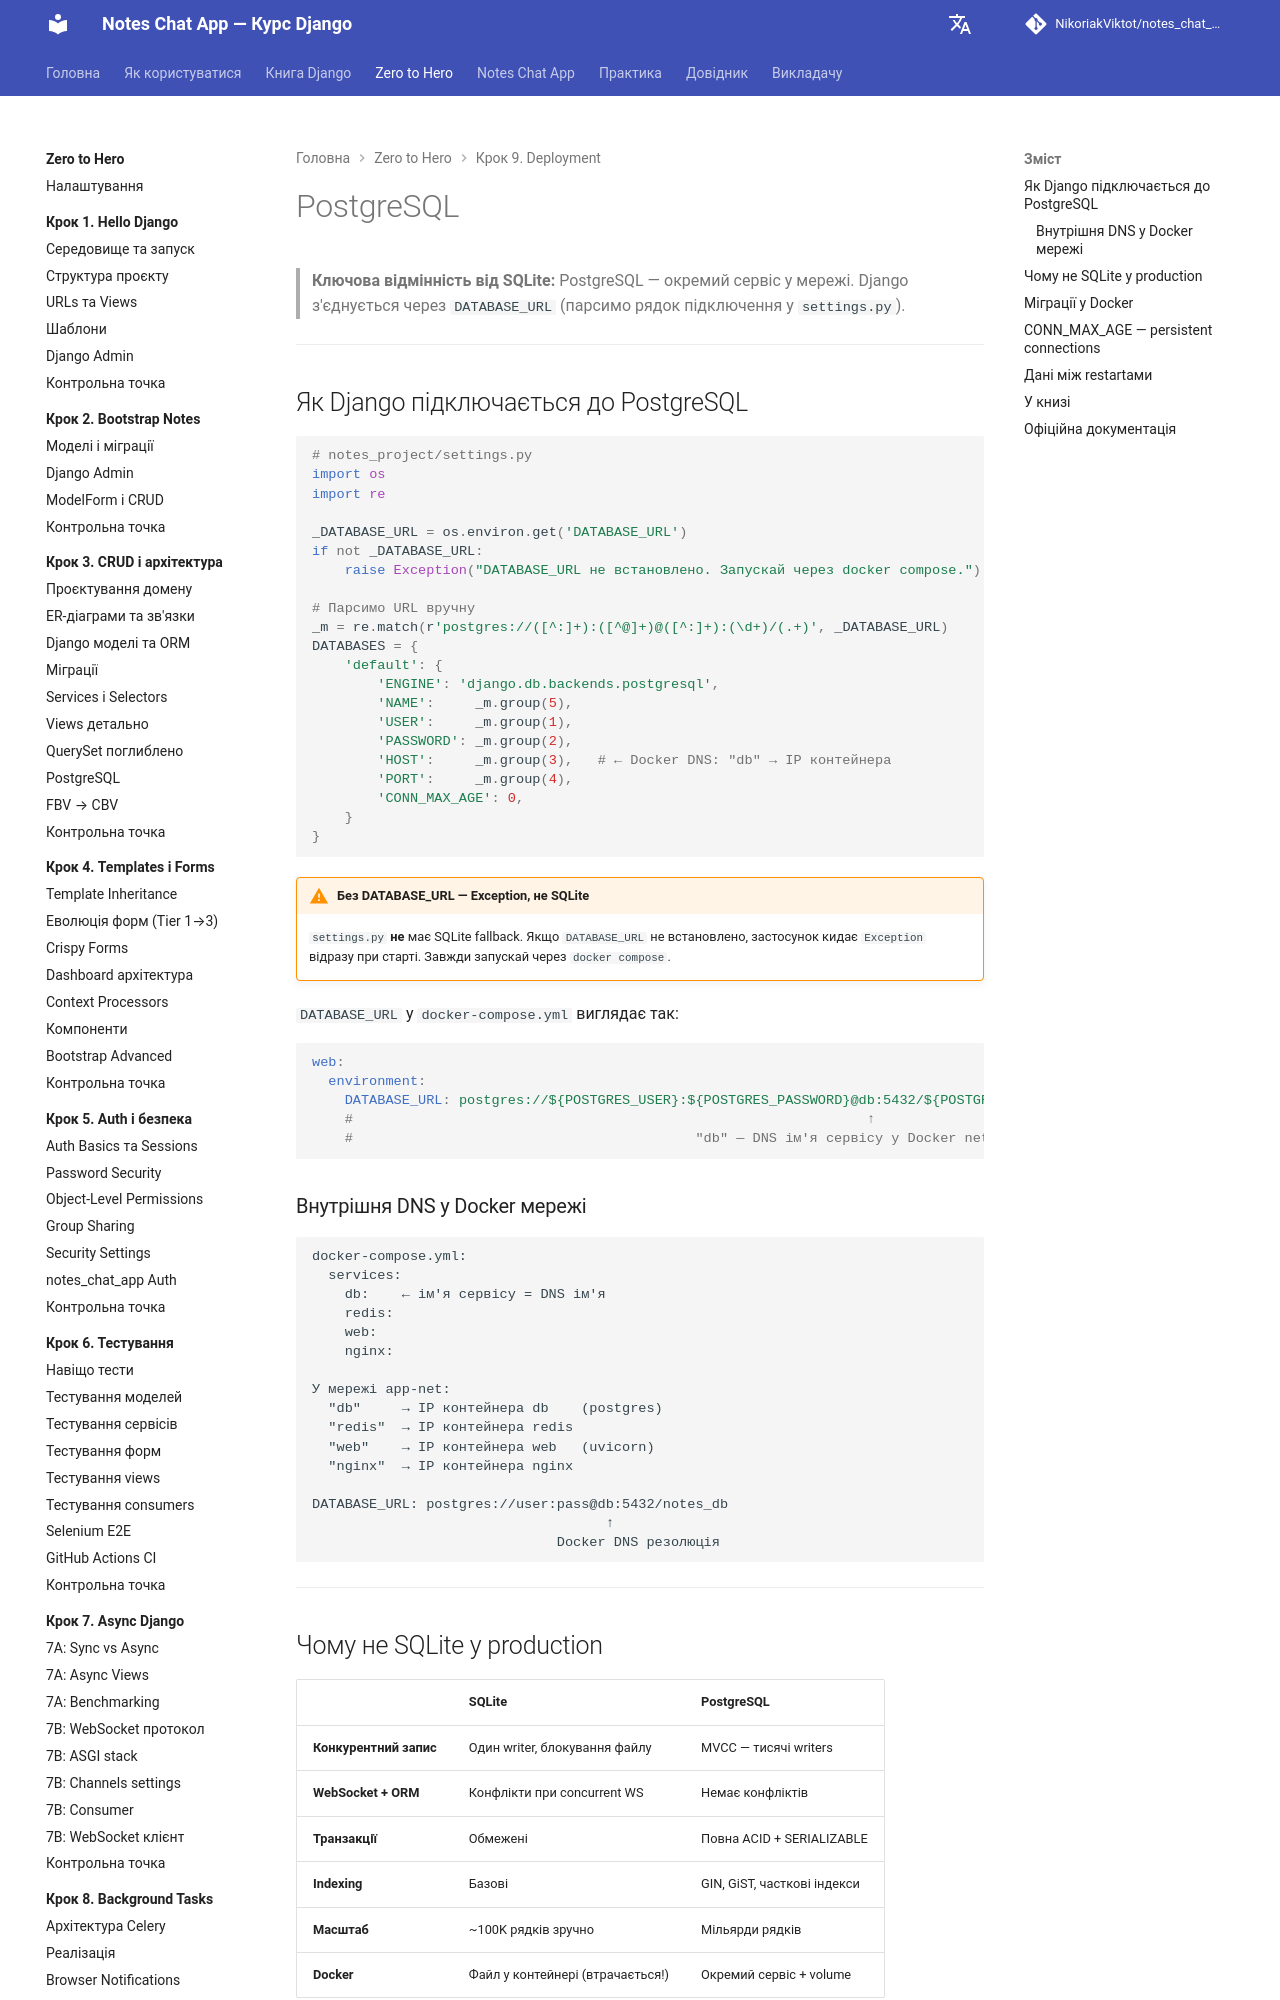

repository: NikoriakViktot/notes_chat_app · page: tutorials/09_deployment/postgresql/index.html · generator: mkdocs

# PostgreSQL

> **Ключова відмінність від SQLite:** PostgreSQL — окремий сервіс у мережі.
> Django з'єднується через `DATABASE_URL` (парсимо рядок підключення у `settings.py`).

---

## Як Django підключається до PostgreSQL

```python
# notes_project/settings.py
import os
import re

_DATABASE_URL = os.environ.get('DATABASE_URL')
if not _DATABASE_URL:
    raise Exception("DATABASE_URL не встановлено. Запускай через docker compose.")

# Парсимо URL вручну
_m = re.match(r'postgres://([^:]+):([^@]+)@([^:]+):(\d+)/(.+)', _DATABASE_URL)
DATABASES = {
    'default': {
        'ENGINE': 'django.db.backends.postgresql',
        'NAME':     _m.group(5),
        'USER':     _m.group(1),
        'PASSWORD': _m.group(2),
        'HOST':     _m.group(3),   # ← Docker DNS: "db" → IP контейнера
        'PORT':     _m.group(4),
        'CONN_MAX_AGE': 0,
    }
}
```

!!! warning "Без DATABASE_URL — Exception, не SQLite"
    `settings.py` **не** має SQLite fallback. Якщо `DATABASE_URL` не встановлено,
    застосунок кидає `Exception` відразу при старті. Завжди запускай через `docker compose`.

`DATABASE_URL` у `docker-compose.yml` виглядає так:

```yaml
web:
  environment:
    DATABASE_URL: postgres://${POSTGRES_USER}:${POSTGRES_PASSWORD}@db:5432/${POSTGRES_DB}
    #                                                               ↑
    #                                          "db" — DNS ім'я сервісу у Docker network app-net
```

### Внутрішня DNS у Docker мережі

```
docker-compose.yml:
  services:
    db:    ← ім'я сервісу = DNS ім'я
    redis:
    web:
    nginx:

У мережі app-net:
  "db"     → IP контейнера db    (postgres)
  "redis"  → IP контейнера redis
  "web"    → IP контейнера web   (uvicorn)
  "nginx"  → IP контейнера nginx

DATABASE_URL: postgres://user:pass@db:5432/notes_db
                                    ↑
                              Docker DNS резолюція
```

---
